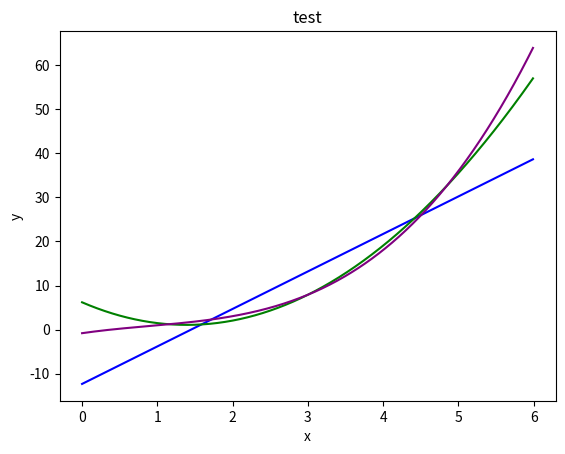

Write the Python code that produced this figure.
import numpy as np  
import matplotlib.pyplot as plt  
from scipy import optimize  
  
#直线方程函数  
def f_1(x, A, B):  
    return A*x + B  
  
#二次曲线方程  
def f_2(x, A, B, C):  
    return A*x*x + B*x + C  
  
#三次曲线方程  
def f_3(x, A, B, C, D):  
    return A*x*x*x + B*x*x + C*x + D  
  
def plot_test(x0,y0):  
  
    plt.figure()  
  
    #拟合点  
    # x0 = [1, 2, 3, 4, 5]  
    # y0 = [1, 3, 8, 18, 36]  
  
    #绘制散点  
    # plt.scatter(x0[:], y0[:], 25, "red")  
  
    #直线拟合与绘制  
    A1, B1 = optimize.curve_fit(f_1, x0, y0)[0]  
    x1 = np.arange(0, 6, 0.01)  
    y1 = A1*x1 + B1  
    plt.plot(x1, y1, "blue")  
  
    #二次曲线拟合与绘制  
    A2, B2, C2 = optimize.curve_fit(f_2, x0, y0)[0]  
    x2 = np.arange(0, 6, 0.01)  
    y2 = A2*x2*x2 + B2*x2 + C2   
    plt.plot(x2, y2, "green")  
  
    #三次曲线拟合与绘制  
    A3, B3, C3, D3= optimize.curve_fit(f_3, x0, y0)[0]  
    x3 = np.arange(0, 6, 0.01)  
    y3 = A3*x3*x3*x3 + B3*x3*x3 + C3*x3 + D3   
    plt.plot(x3, y3, "purple")  
  
    plt.title("test")  
    plt.xlabel('x')  
    plt.ylabel('y')  
  
    plt.show()  
  
    return  

if __name__ == '__main__':
    x0 = [1, 2, 3, 4, 5]  
    y0 = [1, 3, 8, 18, 36]  
    plot_test(x0,y0)